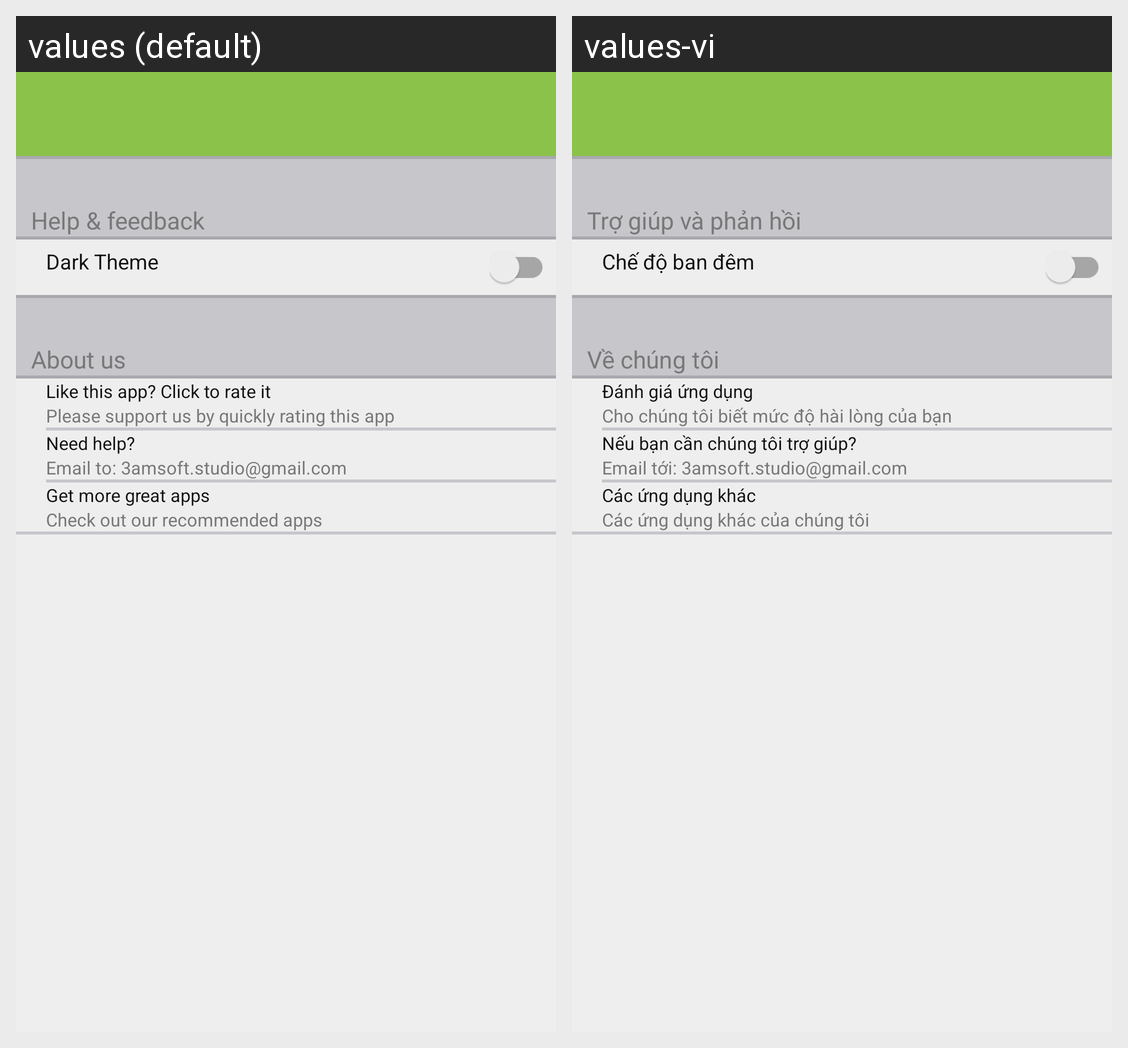

This grid shows one Android layout under two languages. Give, for every string resource on the screen, its name, the default text and each shown locale's text.
Android screen res/layout/activity_setting.xml rendered under 2 locales, left to right: values (default), values-vi. Device: Nexus 5 (rendered at 1080×1920; each locale shown at half size, 540×960, under a caption strip naming it); theme AppTheme.
Strings drawn on this screen, with the default value and each locale's value (text and hints the layout hard-codes, and strings that could not be matched under every locale, appear in the picture but are not listed):

setting
  values: Help & feedback
  values-vi: Trợ giúp và phản hồi

dark
  values: Dark Theme
  values-vi: Chế độ ban đêm

about_us
  values: About us
  values-vi: Về chúng tôi

likeapp_clickrate
  values: Like this app? Click to rate it
  values-vi: Đánh giá ứng dụng

supportus_byrateapp
  values: Please support us by quickly rating this app
  values-vi: Cho chúng tôi biết mức độ hài lòng của bạn

need_help
  values: Need help?
  values-vi: Nếu bạn cần chúng tôi trợ giúp?

email_to
  values: Email to: 3amsoft.studio@gmail.com
  values-vi: Email tới: 3amsoft.studio@gmail.com

get_more_app
  values: Get more great apps
  values-vi: Các ứng dụng khác

checkout_recommended
  values: Check out our recommended apps
  values-vi: Các ứng dụng khác của chúng tôi
